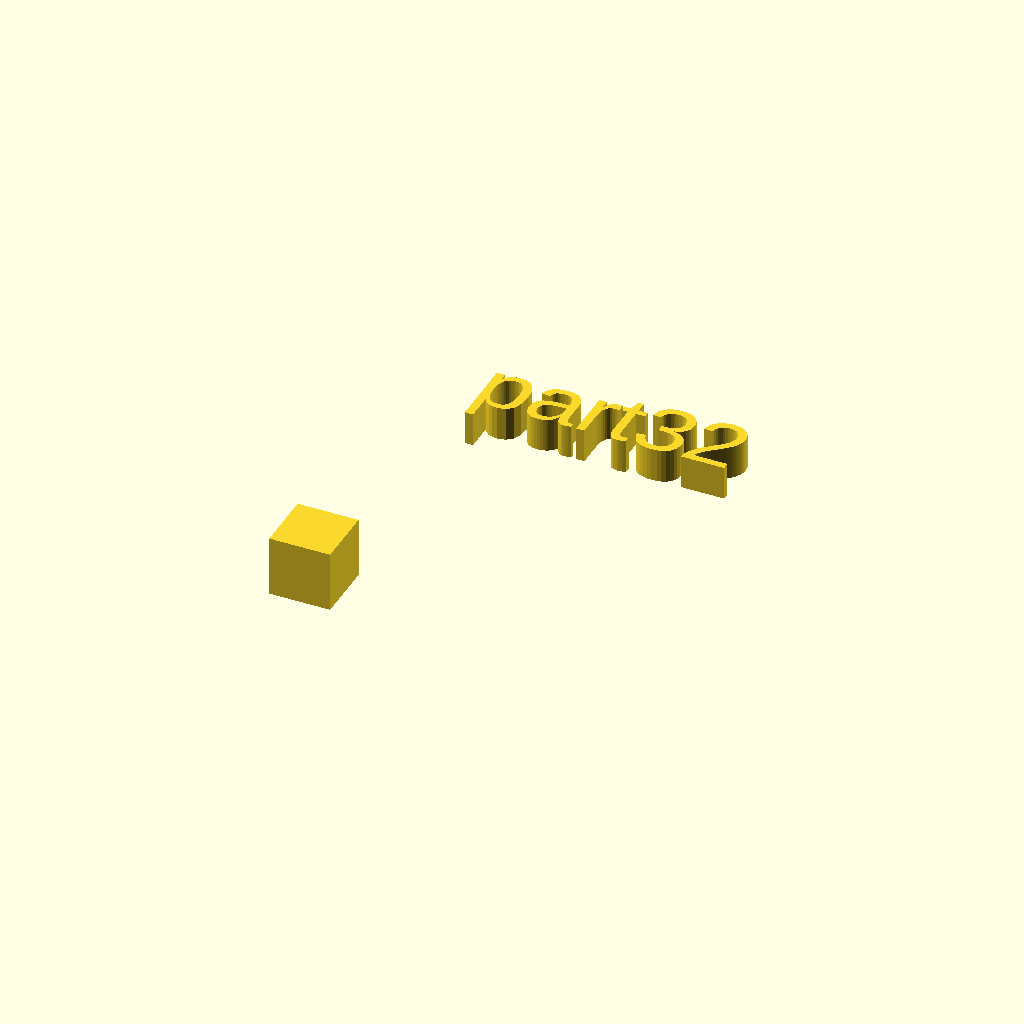
Cell 1: the model at its default parameters.
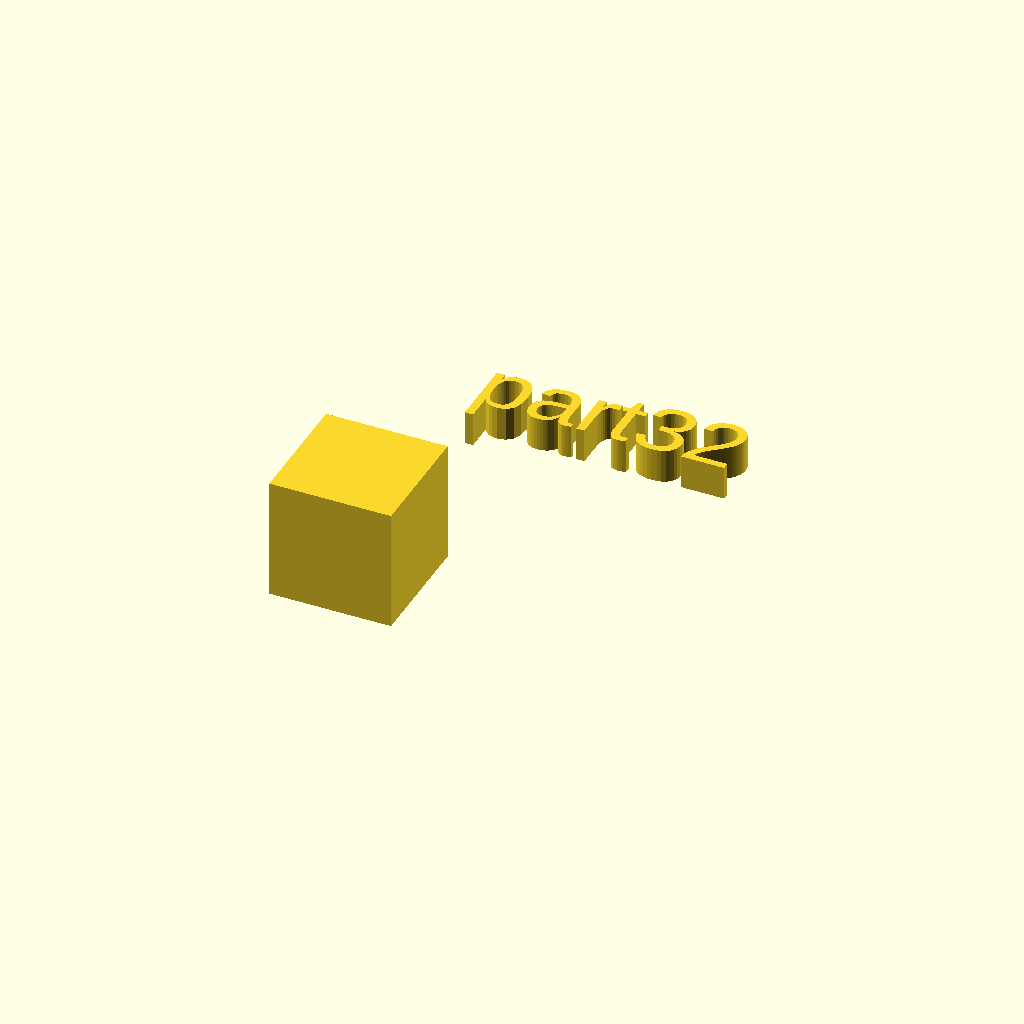
Cell 2 — xdim set to 18, the other parameters unchanged.
One fixed orthographic camera (rotation 55°, 0°, 25°; colour scheme Cornfield) for every cell.
Source of the model, docs/local_scad/part32.scad:
//[CUSTOMIZATION]
// X Dimension
xdim=9;
// Y Dimension
ydim=15;
// Z Dimension
zdim=6;
// Message
txt="part32";
module __END_CUSTOMIZATIONS () {}
cube(xdim,ydim,zdim);
translate([20,20,20]) { linear_extrude(5) text(txt, font="Liberation Sans"); }
Customizer parameters (derived from the source; name, type, default, range or options):
xdim: number, default 9
ydim: number, default 15
zdim: number, default 6
txt: string, default "part32"
